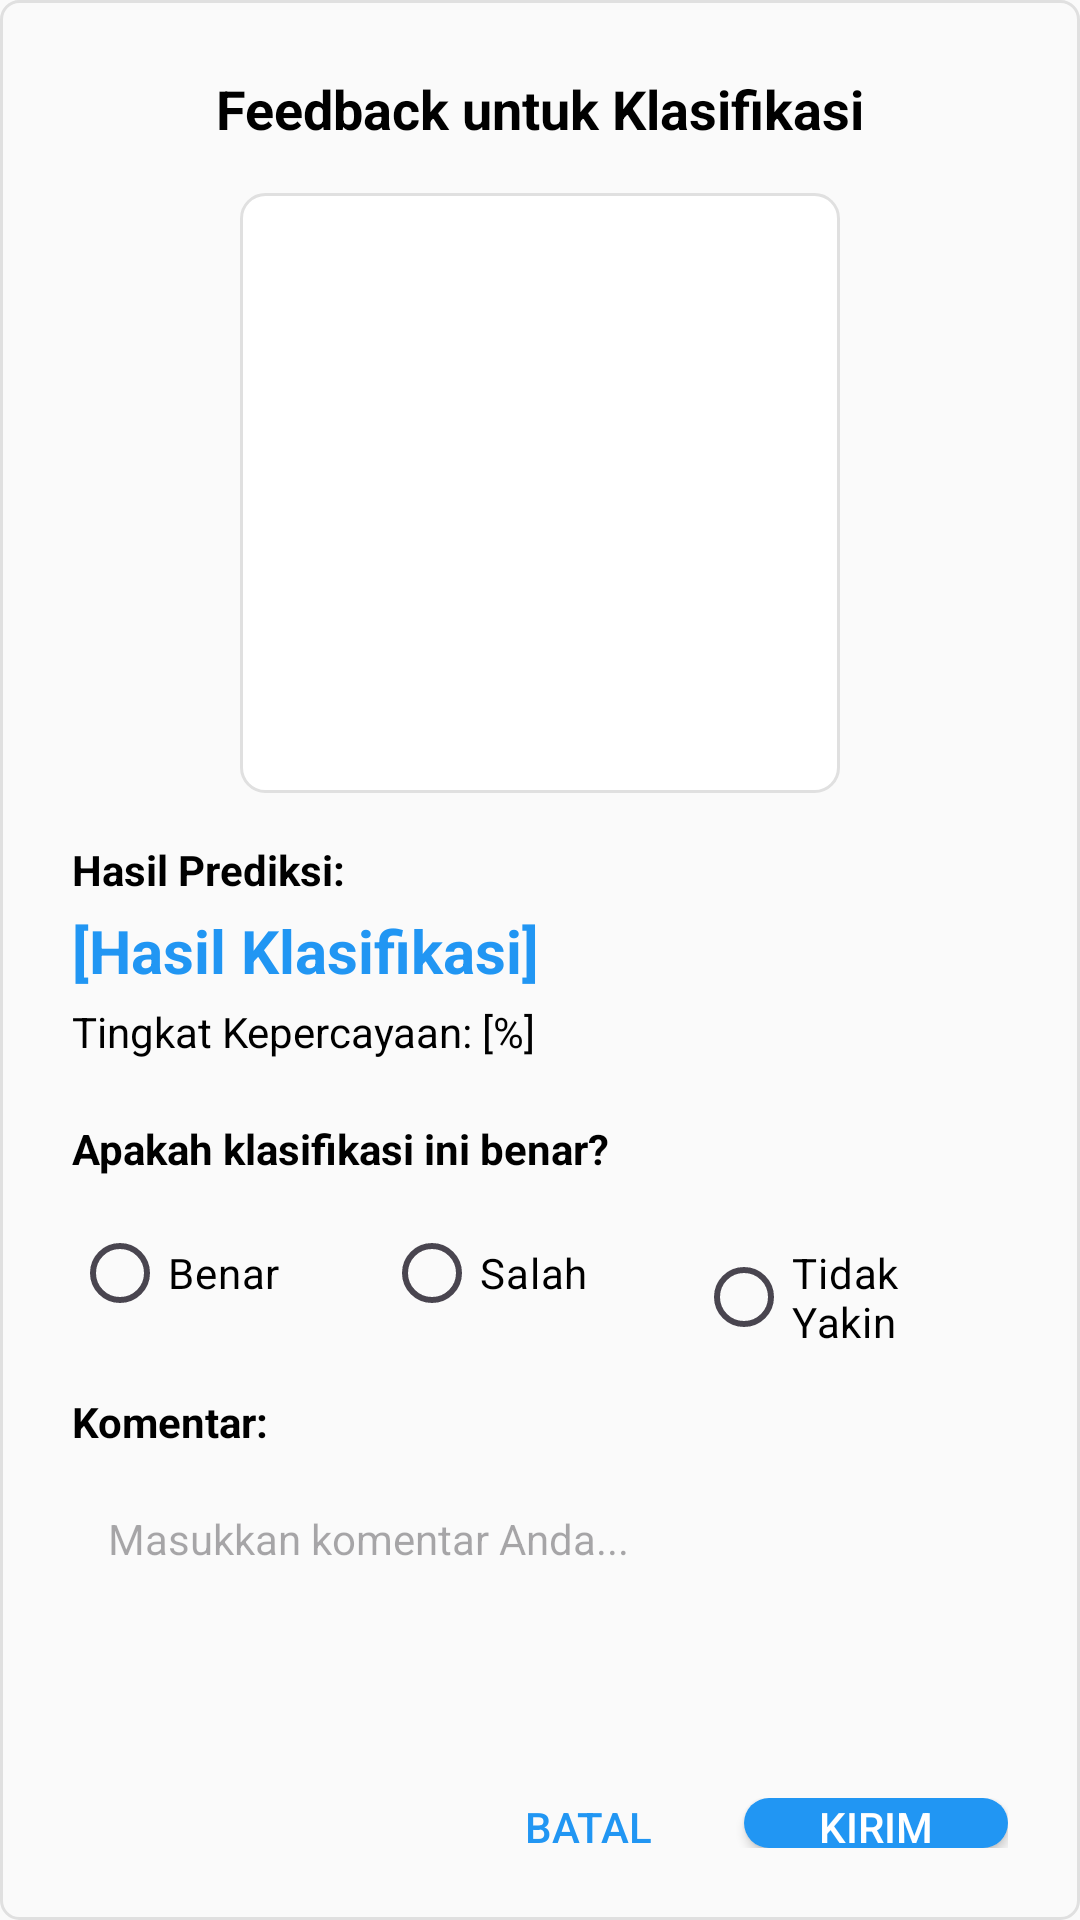

Android layout source for this screen:
<!-- AndroidManifest.xml: application theme Theme.PlanktonDetectionApps -->
<!-- res/layout/dialog_feedback.xml -->
<?xml version="1.0" encoding="utf-8"?>
<LinearLayout xmlns:android="http://schemas.android.com/apk/res/android"
    android:layout_width="match_parent"
    android:layout_height="wrap_content"
    android:orientation="vertical"
    android:padding="24dp"
    android:background="@drawable/feedback_background">

    <TextView
        android:layout_width="match_parent"
        android:layout_height="wrap_content"
        android:text="Feedback untuk Klasifikasi"
        android:textSize="18sp"
        android:textStyle="bold"
        android:textColor="@color/black"
        android:gravity="center"
        android:layout_marginBottom="16dp" />

    
    <ImageView
        android:id="@+id/planktonPreviewImage"
        android:layout_width="200dp"
        android:layout_height="200dp"
        android:layout_gravity="center"
        android:layout_marginBottom="16dp"
        android:scaleType="centerCrop"
        android:background="@drawable/image_border"
        android:contentDescription="Preview gambar plankton" />

    <TextView
        android:layout_width="match_parent"
        android:layout_height="wrap_content"
        android:text="Hasil Prediksi:"
        android:textSize="14sp"
        android:textStyle="bold"
        android:textColor="@color/black"
        android:layout_marginBottom="4dp" />

    <TextView
        android:id="@+id/currentPrediction"
        android:layout_width="match_parent"
        android:layout_height="wrap_content"
        android:text="[Hasil Klasifikasi]"
        android:textSize="20sp"
        android:textStyle="bold"
        android:textColor="@color/primary"
        android:layout_marginBottom="4dp" />

    <TextView
        android:id="@+id/currentConfidence"
        android:layout_width="match_parent"
        android:layout_height="wrap_content"
        android:text="Tingkat Kepercayaan: [%]"
        android:textSize="14sp"
        android:textColor="@color/black"
        android:layout_marginBottom="20dp" />

    <TextView
        android:layout_width="match_parent"
        android:layout_height="wrap_content"
        android:text="Apakah klasifikasi ini benar?"
        android:textSize="14sp"
        android:textStyle="bold"
        android:textColor="@color/black"
        android:layout_marginBottom="8dp" />

    <RadioGroup
        android:id="@+id/feedbackRadioGroup"
        android:layout_width="match_parent"
        android:layout_height="wrap_content"
        android:orientation="horizontal"
        android:layout_marginBottom="16dp">

        <RadioButton
            android:id="@+id/correctRadio"
            android:layout_width="0dp"
            android:layout_height="wrap_content"
            android:layout_weight="1"
            android:text="Benar"
            android:textSize="14sp"
            android:textColor="@color/black" />

        <RadioButton
            android:id="@+id/incorrectRadio"
            android:layout_width="0dp"
            android:layout_height="wrap_content"
            android:layout_weight="1"
            android:text="Salah"
            android:textSize="14sp"
            android:textColor="@color/black" />

        <RadioButton
            android:id="@+id/neutralRadio"
            android:layout_width="0dp"
            android:layout_height="wrap_content"
            android:layout_weight="1"
            android:text="Tidak Yakin"
            android:textSize="14sp"
            android:textColor="@color/black" />

    </RadioGroup>

    <TextView
        android:id="@+id/correctClassLabel"
        android:layout_width="match_parent"
        android:layout_height="wrap_content"
        android:text="Klasifikasi yang benar:"
        android:textSize="14sp"
        android:textStyle="bold"
        android:textColor="@color/text_primary"
        android:layout_marginBottom="8dp"
        android:visibility="gone" />

    <Spinner
        android:id="@+id/correctClassSpinner"
        android:layout_width="match_parent"
        android:layout_height="56dp"
        android:layout_marginBottom="16dp"
        android:background="@drawable/spinner_rounded_background"
        android:paddingStart="16dp"
        android:paddingEnd="48dp"
        android:paddingTop="12dp"
        android:paddingBottom="12dp"
        android:textSize="16sp"
        android:textColor="@color/text_primary"
        android:dropDownWidth="match_parent"
        android:popupBackground="@drawable/dialog_rounded_background"
        android:spinnerMode="dropdown"
        android:visibility="gone" />

    <TextView
        android:layout_width="match_parent"
        android:layout_height="wrap_content"
        android:text="Komentar:"
        android:textSize="14sp"
        android:textStyle="bold"
        android:textColor="@color/black"
        android:layout_marginBottom="8dp" />

    <EditText
        android:id="@+id/feedbackComment"
        android:layout_width="match_parent"
        android:layout_height="100dp"
        android:gravity="top|start"
        android:hint="Masukkan komentar Anda..."
        android:inputType="textMultiLine"
        android:background="@drawable/edittext_background"
        android:padding="12dp"
        android:textSize="14sp"
        android:layout_marginBottom="8dp" />

    <TextView
        android:id="@+id/warningText"
        android:layout_width="match_parent"
        android:layout_height="wrap_content"
        android:text=""
        android:textSize="12sp"
        android:textColor="@color/warning_color"
        android:layout_marginBottom="16dp"
        android:visibility="gone" />

    <LinearLayout
        android:layout_width="match_parent"
        android:layout_height="wrap_content"
        android:orientation="horizontal"
        android:gravity="end">

        <Button
            android:id="@+id/cancelButton"
            android:layout_width="wrap_content"
            android:layout_height="wrap_content"
            android:text="Batal"
            android:textColor="@color/primary_blue"
            android:background="@drawable/image_button_animated"
            android:layout_marginEnd="8dp"
            android:paddingHorizontal="16dp" />

        <Button
            android:id="@+id/submitButton"
            android:layout_width="wrap_content"
            android:layout_height="wrap_content"
            android:text="Kirim"
            android:background="@drawable/button_primary"
            android:textColor="@color/white"
            android:paddingHorizontal="16dp" />

    </LinearLayout>

</LinearLayout>
<!-- resources referenced by this layout -->
<resources>
  <color name="black">#000000</color>
  <color name="primary">#2196F3</color>
  <color name="primary_blue">#2196F3</color>
  <color name="text_primary">#212121</color>
  <color name="warning_color">#FF9800</color>
  <color name="white">#FFFFFF</color>
  <!-- drawable button_primary (drawable) -->
  <?xml version="1.0" encoding="utf-8"?>
  <selector xmlns:android="http://schemas.android.com/apk/res/android">
      
      <item android:state_pressed="true">
          <shape android:shape="rectangle">
              <solid android:color="@color/primary_blue_dark"/>
              <corners android:radius="20dp"/>
          </shape>
      </item>
  
      
      <item android:state_enabled="false">
          <shape android:shape="rectangle">
              <solid android:color="#CCCCCC"/>
              <corners android:radius="20dp"/>
          </shape>
      </item>
  
      
      <item>
          <shape android:shape="rectangle">
              <solid android:color="@color/primary_blue"/>
              <corners android:radius="20dp"/>
          </shape>
      </item>
  </selector>
  <!-- drawable dialog_rounded_background (drawable) -->
  <?xml version="1.0" encoding="utf-8"?>
  <shape xmlns:android="http://schemas.android.com/apk/res/android"
      android:shape="rectangle">
  
      
      <corners android:radius="16dp" />
  
      
      <solid android:color="@android:color/white" />
  
      
      <stroke
          android:width="1dp"
          android:color="#E0E0E0" />
  
  </shape>
  <!-- drawable feedback_background (drawable) -->
  <?xml version="1.0" encoding="utf-8"?>
  <shape xmlns:android="http://schemas.android.com/apk/res/android"
      android:shape="rectangle">
      <corners android:radius="6dp" />
      <solid android:color="@color/background_light" />
      <stroke
          android:width="1dp"
          android:color="@color/border_color" />
  </shape>
  <!-- drawable image_border (drawable) -->
  <?xml version="1.0" encoding="utf-8"?>
  <shape xmlns:android="http://schemas.android.com/apk/res/android"
      android:shape="rectangle">
      <corners android:radius="8dp" />
      <stroke
          android:width="1dp"
          android:color="@color/border_color" />
      <solid android:color="@color/white" />
  </shape>
  <style name="Theme.PlanktonDetectionApps" parent="Base.Theme.PlanktonDetectionApps" />
  <color name="primary_blue_dark">#1976D2</color>
  <color name="background_light">#FAFAFA</color>
  <color name="border_color">#E0E0E0</color>
  <color name="primary_blue_light">#BBDEFB</color>
  <color name="surface_variant">#F3F3F3</color>
  <style name="Base.Theme.PlanktonDetectionApps" parent="Theme.Material3.DayNight.NoActionBar">
          
          <item name="colorPrimary">@color/primary_blue</item>
          <item name="colorPrimaryVariant">@color/primary_blue_dark</item>
          <item name="colorOnPrimary">@color/white</item>
          <item name="colorSecondary">@color/secondary_orange</item>
          <item name="colorSecondaryVariant">@color/secondary_orange_dark</item>
          <item name="colorOnSecondary">@color/white</item>
          <item name="android:colorBackground">@color/background_light</item>
          <item name="colorSurface">@color/surface_light</item>
          <item name="colorOnSurface">@color/text_primary</item>
          <item name="android:statusBarColor">@color/primary_blue</item>
          <item name="android:navigationBarColor">@color/primary_blue</item>
          
          <item name="android:forceDarkAllowed" tools:targetApi="q">false</item>
      </style>
  <color name="secondary_orange">#FF9800</color>
  <color name="secondary_orange_dark">#F57C00</color>
  <color name="surface_light">#FFFFFF</color>
</resources>
